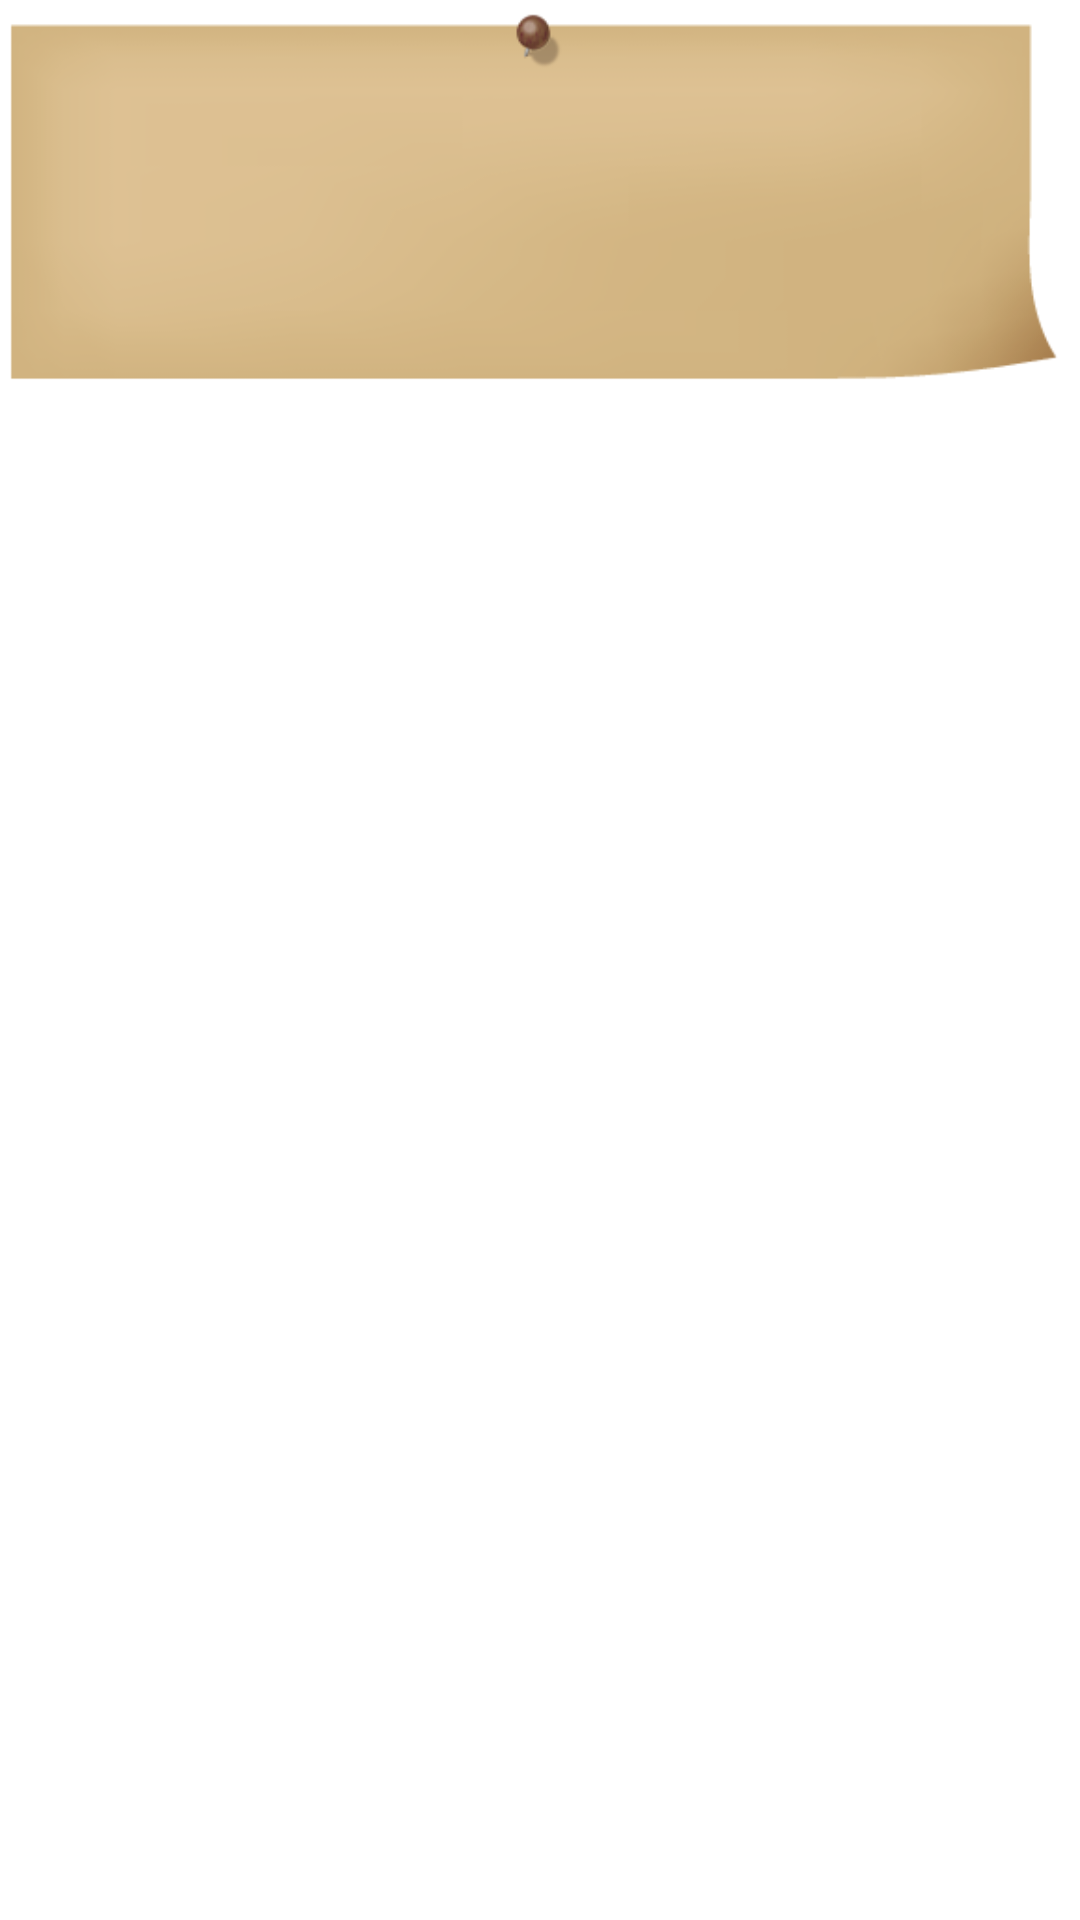

The Android layout XML behind this screen, and the referenced resources:
<!-- AndroidManifest.xml: application theme android:Theme.Light.NoTitleBar.Fullscreen -->
<!-- res/layout/list_layout_shop2.xml -->
<?xml version="1.0" encoding="utf-8"?>
<RelativeLayout xmlns:android="http://schemas.android.com/apk/res/android"
    android:id="@+id/RelativeLayout1"
    android:layout_width="fill_parent"
    android:layout_height="wrap_content"
    android:orientation="horizontal" >

    <LinearLayout
        android:id="@+id/LinearLayout1"
        android:layout_width="match_parent"
        android:layout_height="wrap_content"
        android:layout_alignParentTop="true"
        android:layout_centerHorizontal="true"
        android:background="@drawable/boad"
        android:gravity="center_vertical"
        android:orientation="horizontal"
        android:paddingBottom="10dp"
        android:paddingLeft="8dp"
        android:paddingRight="8dp"
        android:paddingTop="20dp" >

        <ImageView
            android:id="@+id/imageview"
            android:layout_width="100dp"
            android:layout_height="100dp"
            android:layout_gravity="center_vertical|left"
            android:layout_marginLeft="10dp"
            android:scaleType="fitCenter" />

        <LinearLayout
            android:layout_width="match_parent"
            android:layout_height="match_parent"
            android:layout_marginLeft="10dp"
            android:layout_marginRight="20dp"
            android:orientation="vertical" >

            <TextView
                android:id="@+id/te1"
                android:layout_width="wrap_content"
                android:layout_height="wrap_content"
                android:layout_weight="1"
                android:ellipsize="end"
                android:gravity="bottom"
                android:singleLine="true"
                android:textColor="@color/dark_blue"
                android:textSize="@dimen/text_size_micro" />

            <TextView
                android:id="@+id/textview2"
                android:layout_width="wrap_content"
                android:layout_height="wrap_content"
                android:layout_marginLeft="10dp"
                android:layout_weight="1"
                android:ellipsize="end"
                android:gravity="top|center_vertical|center_horizontal"
                android:singleLine="true"
                android:textColor="@color/dark_blue"
                android:textSize="@dimen/text_size_small" />

        </LinearLayout>
    </LinearLayout>

</RelativeLayout>
<!-- resources referenced by this layout -->
<resources>
  <color name="dark_blue">#003380</color>
  <dimen name="text_size_micro">12sp</dimen>
  <dimen name="text_size_small">14sp</dimen>
  <!-- drawable boad: png bitmap (drawable-hdpi, 24917 bytes) -->
</resources>
